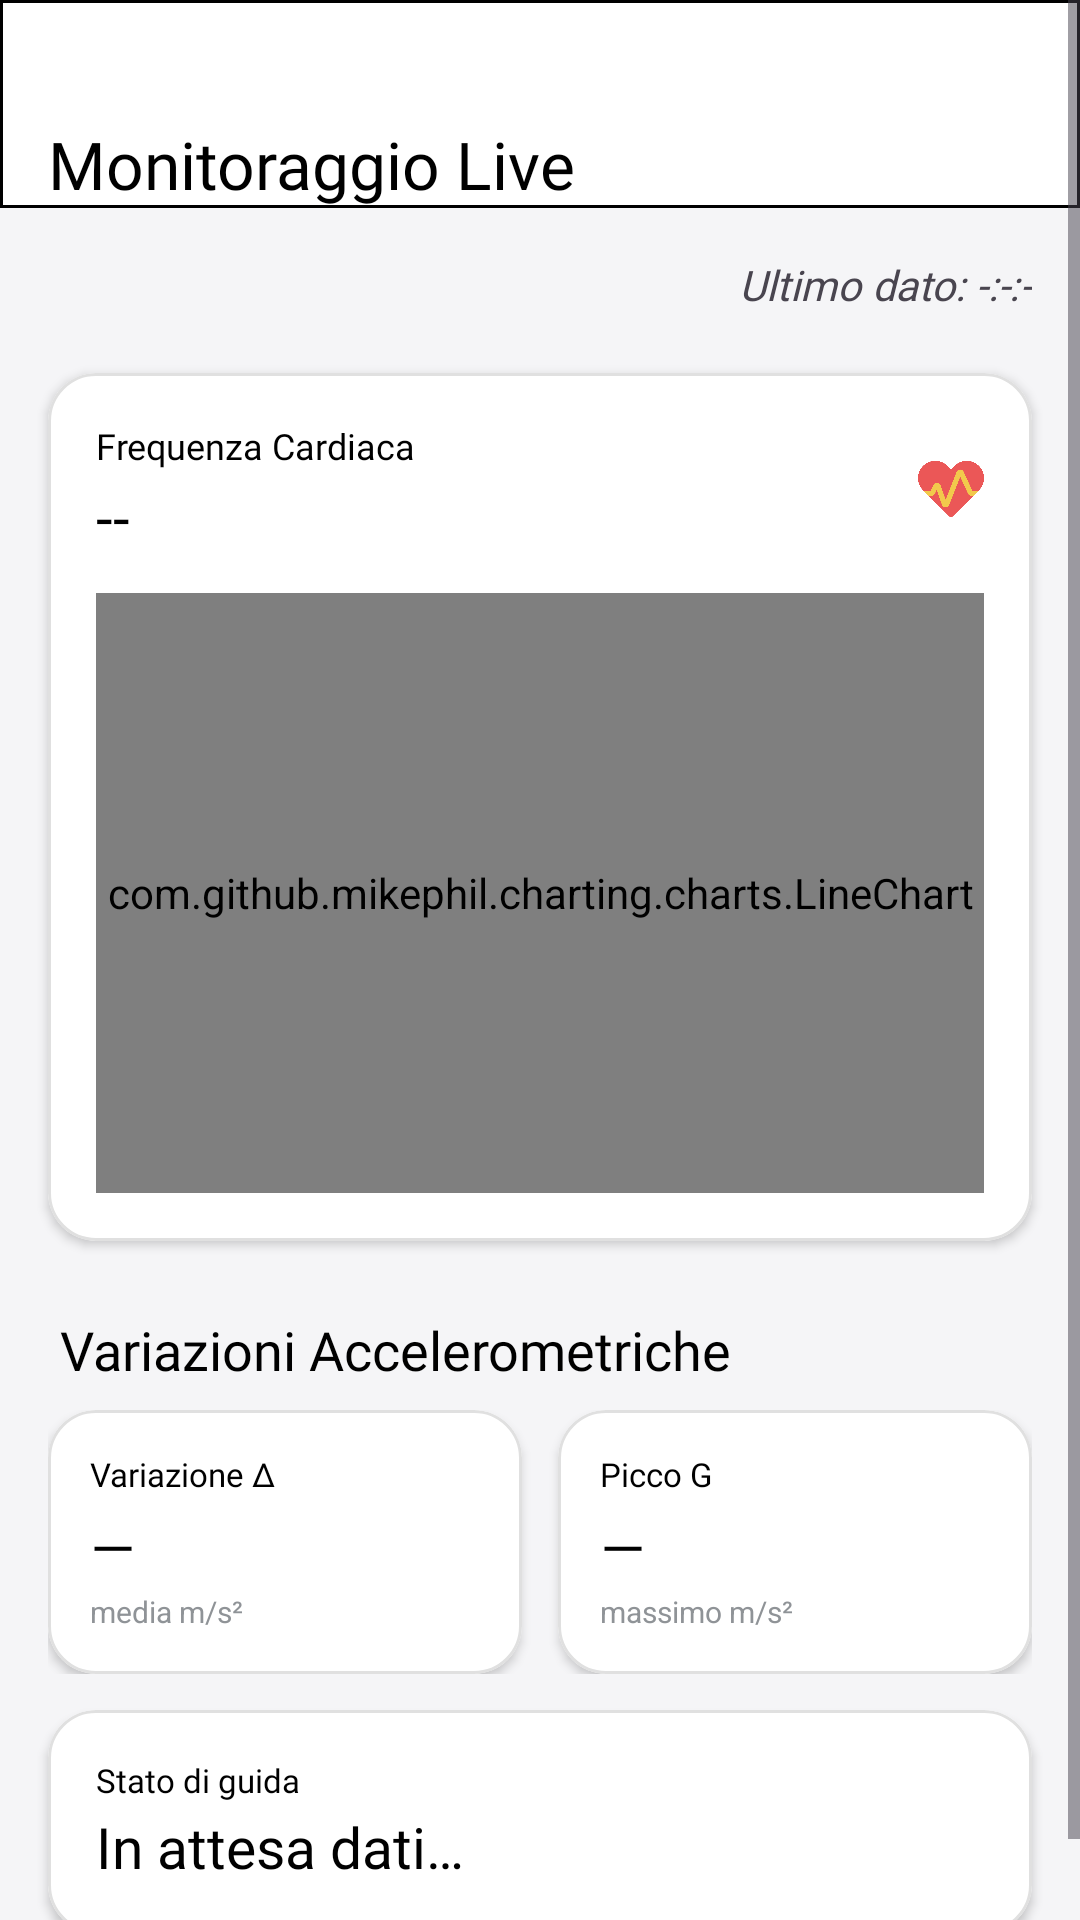

Android layout source for this screen:
<!-- AndroidManifest.xml: application theme Theme.BluetoothApp -->
<!-- res/layout/fragment_dash_board.xml -->
<?xml version="1.0" encoding="utf-8"?>
<ScrollView xmlns:android="http://schemas.android.com/apk/res/android"
    xmlns:app="http://schemas.android.com/apk/res-auto"
    xmlns:tools="http://schemas.android.com/tools"
    android:layout_width="match_parent"
    android:layout_height="match_parent"
    android:fillViewport="true"
    android:background="@color/gray_background">

    <LinearLayout
        android:layout_width="match_parent"
        android:layout_height="wrap_content"
        android:orientation="vertical"
        android:paddingBottom="24dp">

        

            <TextView
                android:id="@+id/mappe_titolo"
                android:layout_width="match_parent"
                android:layout_height="wrap_content"
                android:gravity="center_vertical"
                android:paddingStart="16dp"
                android:paddingTop="40dp"
                android:background="@drawable/black_border"
                android:fontFamily="@font/roboto_bold"
                android:text="Monitoraggio Live"
                android:textColor="@color/black"
                android:textSize="22sp"
                />

            <TextView
                android:id="@+id/txtLastUpdate"
                android:layout_width="wrap_content"
                android:layout_height="wrap_content"
                android:text="Ultimo dato: -:-:-"
                android:textSize="14sp"
                android:textStyle="italic"
                android:fontFamily="@font/roboto_blackitalic"
                android:layout_marginTop="16dp"
                android:layout_marginEnd="16dp"
                android:layout_gravity="end"/>



        
        <com.google.android.material.card.MaterialCardView
            android:layout_width="match_parent"
            android:layout_height="wrap_content"
            android:layout_marginHorizontal="16dp"
            android:layout_marginTop="20dp"
            app:cardCornerRadius="16dp"
            app:cardElevation="2dp"
            app:cardBackgroundColor="@color/white"
            app:strokeColor="@color/card_stroke"
            app:strokeWidth="1dp">

            <LinearLayout
                android:layout_width="match_parent"
                android:layout_height="wrap_content"
                android:orientation="vertical"
                android:padding="16dp">

                <LinearLayout
                    android:layout_width="match_parent"
                    android:layout_height="wrap_content"
                    android:orientation="horizontal"
                    android:gravity="center_vertical">

                    <LinearLayout
                        android:layout_width="0dp"
                        android:layout_height="wrap_content"
                        android:layout_weight="1"
                        android:orientation="vertical">

                        <TextView
                            android:layout_width="wrap_content"
                            android:layout_height="wrap_content"
                            android:text="Frequenza Cardiaca"
                            android:textSize="12sp"
                            android:textColor="@color/black"
                            android:fontFamily="@font/roboto_bold" />

                        <TextView
                            android:id="@+id/txtPpgValue"
                            android:layout_width="wrap_content"
                            android:layout_height="wrap_content"
                            android:layout_marginTop="2dp"
                            android:text="--"
                            android:textSize="20sp"
                            android:textColor="@color/black"
                            android:fontFamily="@font/roboto_bold" />

                    </LinearLayout>

                    <ImageView
                        android:layout_width="22dp"
                        android:layout_height="22dp"
                        android:src="@drawable/beat_heart"
                        android:contentDescription="@null" />

                </LinearLayout>

                <com.github.mikephil.charting.charts.LineChart
                    android:id="@+id/chartPPG"
                    android:layout_width="match_parent"
                    android:layout_height="200dp"
                    android:layout_marginTop="12dp"/>
            </LinearLayout>
        </com.google.android.material.card.MaterialCardView>

        
        <TextView
            android:layout_width="wrap_content"
            android:layout_height="wrap_content"
            android:layout_marginStart="20dp"
            android:layout_marginTop="24dp"
            android:text="Variazioni Accelerometriche"
            android:textSize="18sp"
            android:textColor="@color/black"
            android:fontFamily="@font/roboto_bold" />

        <LinearLayout
            android:layout_width="match_parent"
            android:layout_height="wrap_content"
            android:orientation="horizontal"
            android:layout_marginHorizontal="16dp"
            android:layout_marginTop="8dp">

            
            <com.google.android.material.card.MaterialCardView
                android:layout_width="0dp"
                android:layout_height="wrap_content"
                android:layout_weight="1"
                android:layout_marginEnd="6dp"
                app:cardCornerRadius="16dp"
                app:cardElevation="2dp"
                app:cardBackgroundColor="@color/white"
                app:strokeColor="@color/card_stroke"
                app:strokeWidth="1dp">

                <LinearLayout
                    android:layout_width="match_parent"
                    android:layout_height="wrap_content"
                    android:orientation="vertical"
                    android:padding="14dp">

                    <TextView
                        android:layout_width="wrap_content"
                        android:layout_height="wrap_content"
                        android:text="Variazione Δ"
                        android:textSize="11sp"
                        android:textColor="@color/black"
                        android:fontFamily="@font/roboto_bold" />

                    <TextView
                        android:id="@+id/txtAcceleration"
                        android:layout_width="wrap_content"
                        android:layout_height="wrap_content"
                        android:layout_marginTop="4dp"
                        android:text="—"
                        android:textSize="19sp"
                        android:fontFamily="@font/roboto_bold"
                        android:textColor="@color/black" />

                    <TextView
                        android:layout_width="wrap_content"
                        android:layout_height="wrap_content"
                        android:layout_marginTop="2dp"
                        android:text="media m/s²"
                        android:textSize="10sp"
                        android:textColor="@color/gray1" />

                </LinearLayout>

            </com.google.android.material.card.MaterialCardView>

            
            <com.google.android.material.card.MaterialCardView
                android:layout_width="0dp"
                android:layout_height="wrap_content"
                android:layout_weight="1"
                android:layout_marginStart="6dp"
                app:cardCornerRadius="16dp"
                app:cardElevation="2dp"
                app:cardBackgroundColor="@color/white"
                app:strokeColor="@color/card_stroke"
                app:strokeWidth="1dp">

                <LinearLayout
                    android:layout_width="match_parent"
                    android:layout_height="wrap_content"
                    android:orientation="vertical"
                    android:padding="14dp">

                    <TextView
                        android:layout_width="wrap_content"
                        android:layout_height="wrap_content"
                        android:text="Picco G"
                        android:textSize="11sp"
                        android:textColor="@color/black"
                        android:fontFamily="@font/roboto_bold" />

                    <TextView
                        android:id="@+id/txtMaxG"
                        android:layout_width="wrap_content"
                        android:layout_height="wrap_content"
                        android:layout_marginTop="4dp"
                        android:text="—"
                        android:textSize="19sp"
                        android:fontFamily="@font/roboto_bold"
                        android:textColor="@color/black" />

                    <TextView
                        android:layout_width="wrap_content"
                        android:layout_height="wrap_content"
                        android:layout_marginTop="2dp"
                        android:text="massimo m/s²"
                        android:textSize="10sp"
                        android:textColor="@color/gray1" />

                </LinearLayout>

            </com.google.android.material.card.MaterialCardView>

        </LinearLayout>

        
        <com.google.android.material.card.MaterialCardView
            android:layout_width="match_parent"
            android:layout_height="wrap_content"
            android:layout_marginHorizontal="16dp"
            android:layout_marginTop="12dp"
            app:cardCornerRadius="16dp"
            app:cardElevation="2dp"
            app:cardBackgroundColor="@color/white"
            app:strokeColor="@color/card_stroke"
            app:strokeWidth="1dp">

            <LinearLayout
                android:layout_width="match_parent"
                android:layout_height="wrap_content"
                android:orientation="horizontal"
                android:gravity="center_vertical"
                android:padding="16dp">


                <LinearLayout
                    android:layout_width="0dp"
                    android:layout_height="wrap_content"
                    android:layout_weight="1"
                    android:orientation="vertical">

                    <TextView
                        android:layout_width="wrap_content"
                        android:layout_height="wrap_content"
                        android:text="Stato di guida"
                        android:textSize="11sp"
                        android:textColor="@color/black"
                        android:fontFamily="@font/roboto_bold" />

                    <TextView
                        android:id="@+id/txtStatusDrive"
                        android:layout_width="wrap_content"
                        android:layout_height="wrap_content"
                        android:layout_marginTop="2dp"
                        android:text="In attesa dati…"
                        android:textSize="19sp"
                        android:fontFamily="@font/roboto_bold"
                        android:textColor="@color/black" />

                </LinearLayout>

            </LinearLayout>

        </com.google.android.material.card.MaterialCardView>

    </LinearLayout>
</ScrollView>
<!-- resources referenced by this layout -->
<resources>
  <color name="black">#FF000000</color>
  <color name="card_stroke">#E0E0E0</color>
  <color name="gray1">#8F9397</color>
  <color name="gray_background">#F5F5F7</color>
  <color name="white">#FFFFFFFF</color>
  <!-- drawable beat_heart: png bitmap (drawable, 12745 bytes) -->
  <!-- drawable black_border (drawable) -->
  <?xml version="1.0" encoding="utf-8"?>
  <shape xmlns:android="http://schemas.android.com/apk/res/android">
      <solid android:color="@color/white"/> 
      
      <stroke
          android:width="1dp"
          android:color="@color/black" />
  
  
  </shape>
  <style name="Theme.BluetoothApp" parent="Theme.Material3.Light.NoActionBar">
          <item name="bottomNavigationStyle">@style/Widget.App.BottomNavigationView</item>
      </style>
  <style name="Widget.App.BottomNavigationView" parent="Widget.Material3.BottomNavigationView">
          <item name="itemActiveIndicatorStyle">@style/Widget.App.BottomNavigationView.ActiveIndicator</item>
      </style>
  <style name="Widget.App.BottomNavigationView.ActiveIndicator" parent="Widget.Material3.BottomNavigationView.ActiveIndicator">
          <item name="android:backgroundTint">@color/gray</item>
  
      </style>
  <color name="gray">#E1E2E4</color>
</resources>
